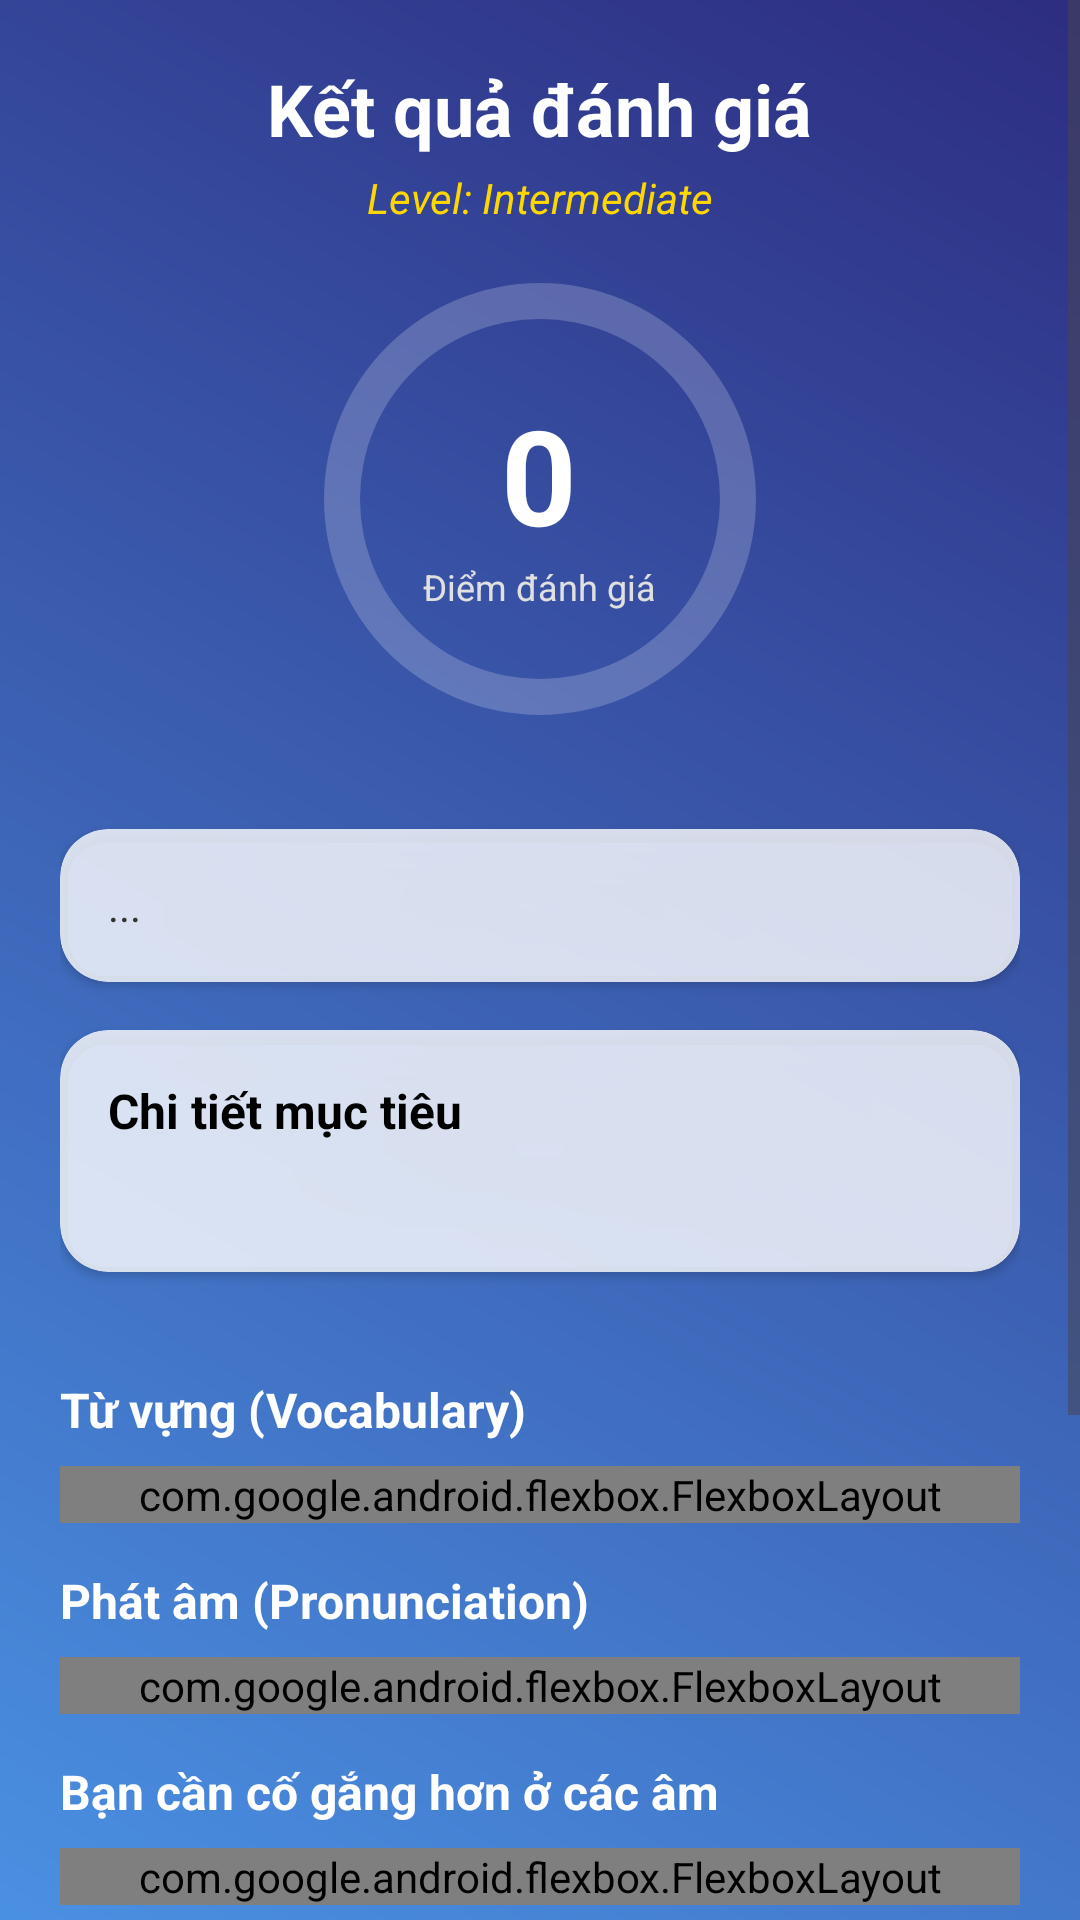

The Android layout XML behind this screen, and the referenced resources:
<!-- AndroidManifest.xml: application theme Theme.LearnApp -->
<!-- res/layout/activity_airesult.xml -->
<?xml version="1.0" encoding="utf-8"?>
<ScrollView xmlns:android="http://schemas.android.com/apk/res/android"
    xmlns:app="http://schemas.android.com/apk/res-auto"
    android:layout_width="match_parent"
    android:layout_height="match_parent"
    android:background="@drawable/ai_fragment_backgroud"
    android:fillViewport="true"
    android:clipToPadding="false">

    <androidx.constraintlayout.widget.ConstraintLayout
        android:layout_width="match_parent"
        android:layout_height="wrap_content"
        android:padding="20dp">

        
        <TextView
            android:id="@+id/tvCongrats"
            android:layout_width="wrap_content"
            android:layout_height="wrap_content"
            android:text="Kết quả đánh giá"
            android:textColor="@color/white"
            android:textSize="24sp"
            android:textStyle="bold"
            app:layout_constraintTop_toTopOf="parent"
            app:layout_constraintStart_toStartOf="parent"
            app:layout_constraintEnd_toEndOf="parent" />

        <TextView
            android:id="@+id/tvLevelBadge"
            android:layout_width="wrap_content"
            android:layout_height="wrap_content"
            android:layout_marginTop="4dp"
            android:text="Level: Intermediate"
            android:textColor="#FFD700"
            android:textSize="14sp"
            android:textStyle="italic"
            app:layout_constraintTop_toBottomOf="@id/tvCongrats"
            app:layout_constraintStart_toStartOf="parent"
            app:layout_constraintEnd_toEndOf="parent" />

        
        <FrameLayout
            android:id="@+id/scoreContainer"
            android:layout_width="180dp"
            android:layout_height="180dp"
            android:layout_marginTop="24dp"
            app:layout_constraintTop_toBottomOf="@id/tvCongrats"
            app:layout_constraintStart_toStartOf="parent"
            app:layout_constraintEnd_toEndOf="parent">

            <ProgressBar
                android:id="@+id/resultProgressBar"
                style="?android:attr/progressBarStyleHorizontal"
                android:layout_width="match_parent"
                android:layout_height="match_parent"
                android:max="100"
                android:progressDrawable="@drawable/circular_progress_bar" />

            <LinearLayout
                android:layout_width="wrap_content"
                android:layout_height="wrap_content"
                android:layout_gravity="center"
                android:gravity="center"
                android:orientation="vertical">

                <TextView
                    android:id="@+id/tvFinalScore"
                    android:layout_width="wrap_content"
                    android:layout_height="wrap_content"
                    android:text="0"
                    android:textColor="@color/white"
                    android:textSize="44sp"
                    android:textStyle="bold" />

                <TextView
                    android:layout_width="wrap_content"
                    android:layout_height="wrap_content"
                    android:text="Điểm đánh giá"
                    android:textColor="#E0E0E0"
                    android:textSize="12sp" />
            </LinearLayout>
        </FrameLayout>

        
        <androidx.cardview.widget.CardView
            android:id="@+id/cardAnalysis"
            android:layout_width="match_parent"
            android:layout_height="wrap_content"
            android:layout_marginTop="20dp"
            app:cardBackgroundColor="#CCFFFFFF"
            app:cardCornerRadius="16dp"
            app:layout_constraintTop_toBottomOf="@id/scoreContainer">

            <LinearLayout
                android:layout_width="match_parent"
                android:layout_height="wrap_content"
                android:orientation="vertical"
                android:padding="16dp">

                <TextView
                    android:id="@+id/tvOverallFeedback"
                    android:layout_width="match_parent"
                    android:layout_height="wrap_content"
                    android:text="..."
                    android:textColor="#333"
                    android:textSize="14sp" />
            </LinearLayout>

        </androidx.cardview.widget.CardView>

        
        <androidx.cardview.widget.CardView
            android:id="@+id/cardGoals"
            android:layout_width="match_parent"
            android:layout_height="wrap_content"
            android:layout_marginTop="16dp"
            app:cardBackgroundColor="#CCFFFFFF"
            app:cardCornerRadius="16dp"
            app:layout_constraintTop_toBottomOf="@id/cardAnalysis">

            <LinearLayout
                android:layout_width="match_parent"
                android:layout_height="wrap_content"
                android:orientation="vertical"
                android:padding="16dp">

                <TextView
                    android:layout_width="wrap_content"
                    android:layout_height="wrap_content"
                    android:text="Chi tiết mục tiêu"
                    android:textColor="@color/black"
                    android:textSize="16sp"
                    android:textStyle="bold" />

                <TextView
                    android:id="@+id/tvGoalsSummary"
                    android:layout_width="match_parent"
                    android:layout_height="wrap_content"
                    android:layout_marginTop="8dp"
                    android:text=""
                    android:textColor="#444444" />

            </LinearLayout>

        </androidx.cardview.widget.CardView>

        
        <LinearLayout
            android:id="@+id/linear"
            android:layout_width="match_parent"
            android:layout_height="wrap_content"
            android:layout_marginTop="20dp"
            android:orientation="vertical"
            app:layout_constraintTop_toBottomOf="@id/cardGoals">

            
            <TextView
                android:layout_width="wrap_content"
                android:layout_height="wrap_content"
                android:text="Ngữ pháp (Grammar)"
                android:textColor="#FFF"
                android:textSize="16sp"
                android:textStyle="bold"
                android:visibility="gone"
                />


                <androidx.recyclerview.widget.RecyclerView
                    android:id="@+id/rvGrammarErrors"
                    android:layout_width="match_parent"
                    android:layout_height="wrap_content"
                    android:padding="12dp"
                    android:clipToPadding="false"
                    android:nestedScrollingEnabled="false"
                    android:overScrollMode="never"
                    android:visibility="gone"/>



            
            <TextView
                android:layout_width="wrap_content"
                android:layout_height="wrap_content"
                android:layout_marginTop="15dp"
                android:text="Từ vựng (Vocabulary)"
                android:textColor="#FFF"
                android:textSize="16sp"
                android:textStyle="bold" />

            <com.google.android.flexbox.FlexboxLayout
                android:id="@+id/flexVocabSuggestions"
                android:layout_width="match_parent"
                android:layout_height="wrap_content"
                android:layout_marginTop="8dp"
                app:flexDirection="row"
                app:flexWrap="wrap"
                app:justifyContent="flex_start"
                app:alignItems="flex_start" />

            
            <TextView
                android:layout_width="wrap_content"
                android:layout_height="wrap_content"
                android:layout_marginTop="15dp"
                android:text="Phát âm (Pronunciation)"
                android:textColor="#FFF"
                android:textSize="16sp"
                android:textStyle="bold" />

            <com.google.android.flexbox.FlexboxLayout
                android:id="@+id/flexPronunciationFocus"
                android:layout_width="match_parent"
                android:layout_height="wrap_content"
                android:layout_marginTop="8dp"
                app:flexDirection="row"
                app:flexWrap="wrap"
                app:justifyContent="flex_start"
                app:alignItems="flex_start" />

            
            <TextView
                android:layout_width="wrap_content"
                android:layout_height="wrap_content"
                android:layout_marginTop="15dp"
                android:text="Bạn cần cố gắng hơn ở các âm"
                android:textColor="#FFF"
                android:textSize="16sp"
                android:textStyle="bold" />

            <com.google.android.flexbox.FlexboxLayout
                android:id="@+id/flexImproveSounds"
                android:layout_width="match_parent"
                android:layout_height="wrap_content"
                android:layout_marginTop="8dp"
                app:flexDirection="row"
                app:flexWrap="wrap"
                app:justifyContent="flex_start"
                app:alignItems="flex_start" />

            
            <TextView
                android:layout_width="wrap_content"
                android:layout_height="wrap_content"
                android:layout_marginTop="15dp"
                android:text="Bạn phát âm rất tốt các âm"
                android:textColor="#FFF"
                android:textSize="16sp"
                android:textStyle="bold" />

            <com.google.android.flexbox.FlexboxLayout
                android:id="@+id/flexGoodSounds"
                android:layout_width="match_parent"
                android:layout_height="wrap_content"
                android:layout_marginTop="8dp"
                app:flexDirection="row"
                app:flexWrap="wrap"
                app:justifyContent="flex_start"
                app:alignItems="flex_start" />

            
            <TextView
                android:layout_width="wrap_content"
                android:layout_height="wrap_content"
                android:layout_marginTop="15dp"
                android:text="Các lỗi ngữ pháp bạn gặp"
                android:textColor="#FFF"
                android:textSize="16sp"
                android:textStyle="bold" />

            <com.google.android.flexbox.FlexboxLayout
                android:id="@+id/flexGrammarErrors"
                android:layout_width="match_parent"
                android:layout_height="wrap_content"
                android:layout_marginTop="8dp"
                app:flexDirection="row"
                app:flexWrap="wrap"
                app:justifyContent="flex_start"
                app:alignItems="flex_start" />

        </LinearLayout>

        
        <Button
            android:id="@+id/btnHome"
            android:layout_width="match_parent"
            android:layout_height="56dp"
            android:layout_marginTop="30dp"
            android:backgroundTint="#4CAF50"
            android:text="HOÀN THÀNH"
            app:cornerRadius="28dp"
            app:layout_constraintTop_toBottomOf="@id/linear"
            app:layout_constraintStart_toStartOf="parent"
            app:layout_constraintEnd_toEndOf="parent" />

    </androidx.constraintlayout.widget.ConstraintLayout>

</ScrollView>
<!-- resources referenced by this layout -->
<resources>
  <color name="black">#FF000000</color>
  <color name="white">#FFFFFFFF</color>
  <!-- drawable ai_fragment_backgroud (drawable) -->
  <?xml version="1.0" encoding="utf-8"?>
  <shape xmlns:android="http://schemas.android.com/apk/res/android">
      <gradient
          android:startColor="#4A90E2"
          android:endColor="#2D2D81"
          android:angle="45"/>
  
  
  
  
  </shape>
  <!-- drawable circular_progress_bar (drawable) -->
  <?xml version="1.0" encoding="utf-8"?>
  <layer-list xmlns:android="http://schemas.android.com/apk/res/android">
      <item android:id="@android:id/background">
          <shape
              android:innerRadiusRatio="3"
              android:shape="ring"
              android:thicknessRatio="15"
              android:useLevel="false">
              <solid android:color="#33FFFFFF" />
          </shape>
      </item>
      <item android:id="@android:id/progress">
          <rotate
              android:fromDegrees="270"
              android:pivotX="50%"
              android:pivotY="50%"
              android:toDegrees="270">
              <shape
                  android:innerRadiusRatio="3"
                  android:shape="ring"
                  android:thicknessRatio="15"
                  android:useLevel="true">
                  <gradient
                      android:endColor="#4CAF50"
                      android:startColor="#8BC34A"
                      android:type="sweep" />
              </shape>
          </rotate>
      </item>
  </layer-list>
  <style name="Theme.LearnApp" parent="Base.Theme.LearnApp" />
  <style name="Base.Theme.LearnApp" parent="Theme.Material3.DayNight.NoActionBar">
          
          
      </style>
</resources>
